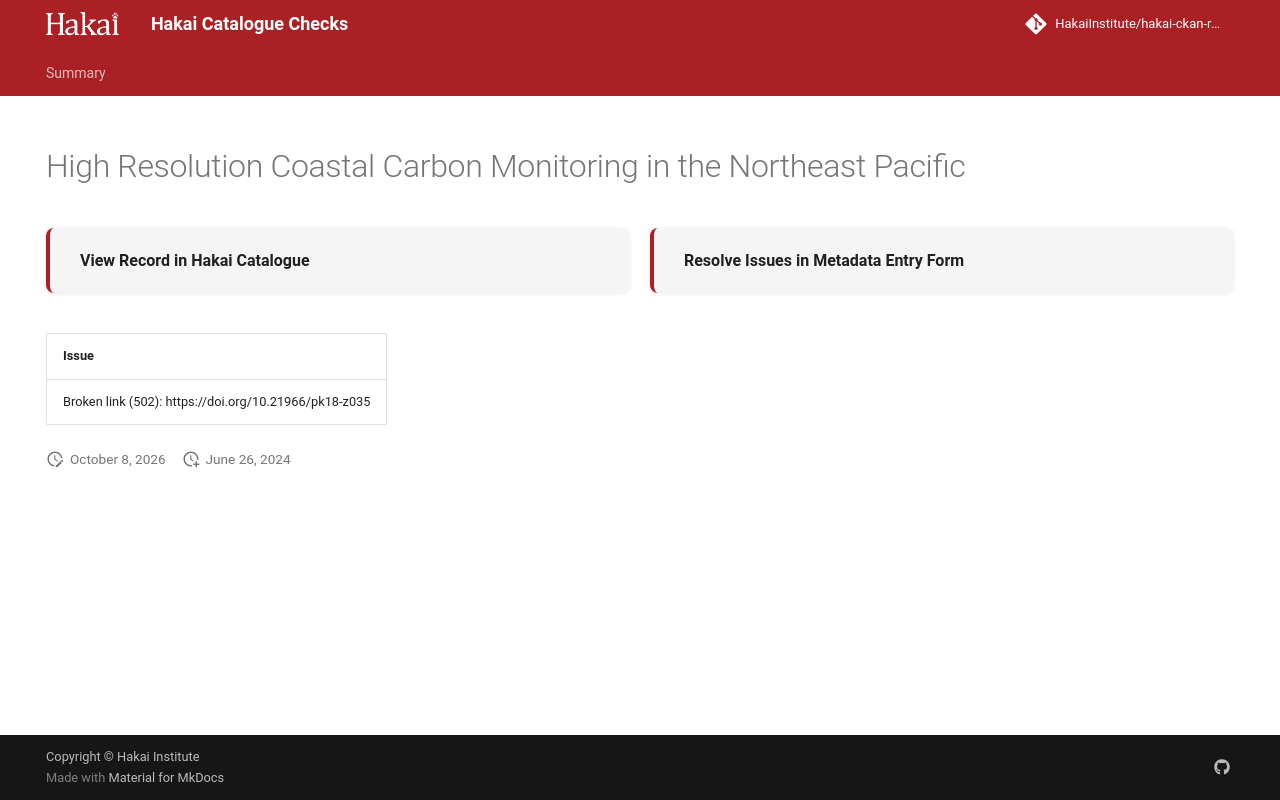

repository: HakaiInstitute/hakai-ckan-records-checks · page: error-code-202/records/098c52a1-6dde-4e64-8b27-5a34e40870e6/index.html · generator: mkdocs

---
title: High Resolution Coastal Carbon Monitoring in the Northeast Pacific
hide:
  - navigation
  - toc
---

# High Resolution Coastal Carbon Monitoring in the Northeast Pacific

<div style="display:flex;flex-wrap:wrap;gap:1rem;margin:1.5rem 0 2rem;">
  <a href="https://catalogue.hakai.org/dataset/ca-cioos_e5e61f93-db9b-48d0-b779-45e73fabfd0a" target="_blank" rel="noopener noreferrer" style="flex:1;min-width:200px;padding:1rem 1.5rem;border-radius:8px;background:var(--md-code-bg-color);text-decoration:none;border-left:4px solid var(--md-primary-fg-color);box-shadow:0 1px 4px rgba(0,0,0,.08);display:flex;align-items:center;">
    <span style="font-weight:600;color:var(--md-typeset-color);">View Record in Hakai Catalogue</span>
  </a>
  
  <a href="https://hakaiinstitute.github.io/hakai-metadata-entry-form#/en/hakai/RLSJmX44tkZoh8ncSpZECUoikBt1/-P0csr75piiewsICpJu8" target="_blank" rel="noopener noreferrer" style="flex:1;min-width:200px;padding:1rem 1.5rem;border-radius:8px;background:var(--md-code-bg-color);text-decoration:none;border-left:4px solid var(--md-primary-fg-color);box-shadow:0 1px 4px rgba(0,0,0,.08);display:flex;align-items:center;">
    <span style="font-weight:600;color:var(--md-typeset-color);">Resolve Issues in Metadata Entry Form</span>
  </a>
  
</div>

| Issue                                                |
|:-----------------------------------------------------|
| Broken link (502): https://doi.org/10.21966/1.715693 |

<script>
   document.addEventListener("DOMContentLoaded", function() {
    var map = L.map('map').setView([51.505, -125.09], 5);
    L.tileLayer('https://tile.openstreetmap.org/{z}/{x}/{y}.png', {
        maxZoom: 19,
        attribution: '&copy; <a href="http://www.openstreetmap.org/copyright">OpenStreetMap</a>'
    }).addTo(map);
    var geojsonFeature = {
        "type": "Feature",
        "properties": {
            "name" : "High Resolution Coastal Carbon Monitoring in the Northeast Pacific"
        },
        "geometry": {'type': 'Polygon', 'coordinates': [[[-160.4964, 46.7847], [-118.6667, 46.7847], [-118.6667, 62.7421], [-160.4964, 62.7421], [-160.4964, 46.7847]]]}
    }
    L.geoJSON(geojsonFeature).addTo(map);
   })
</script>
